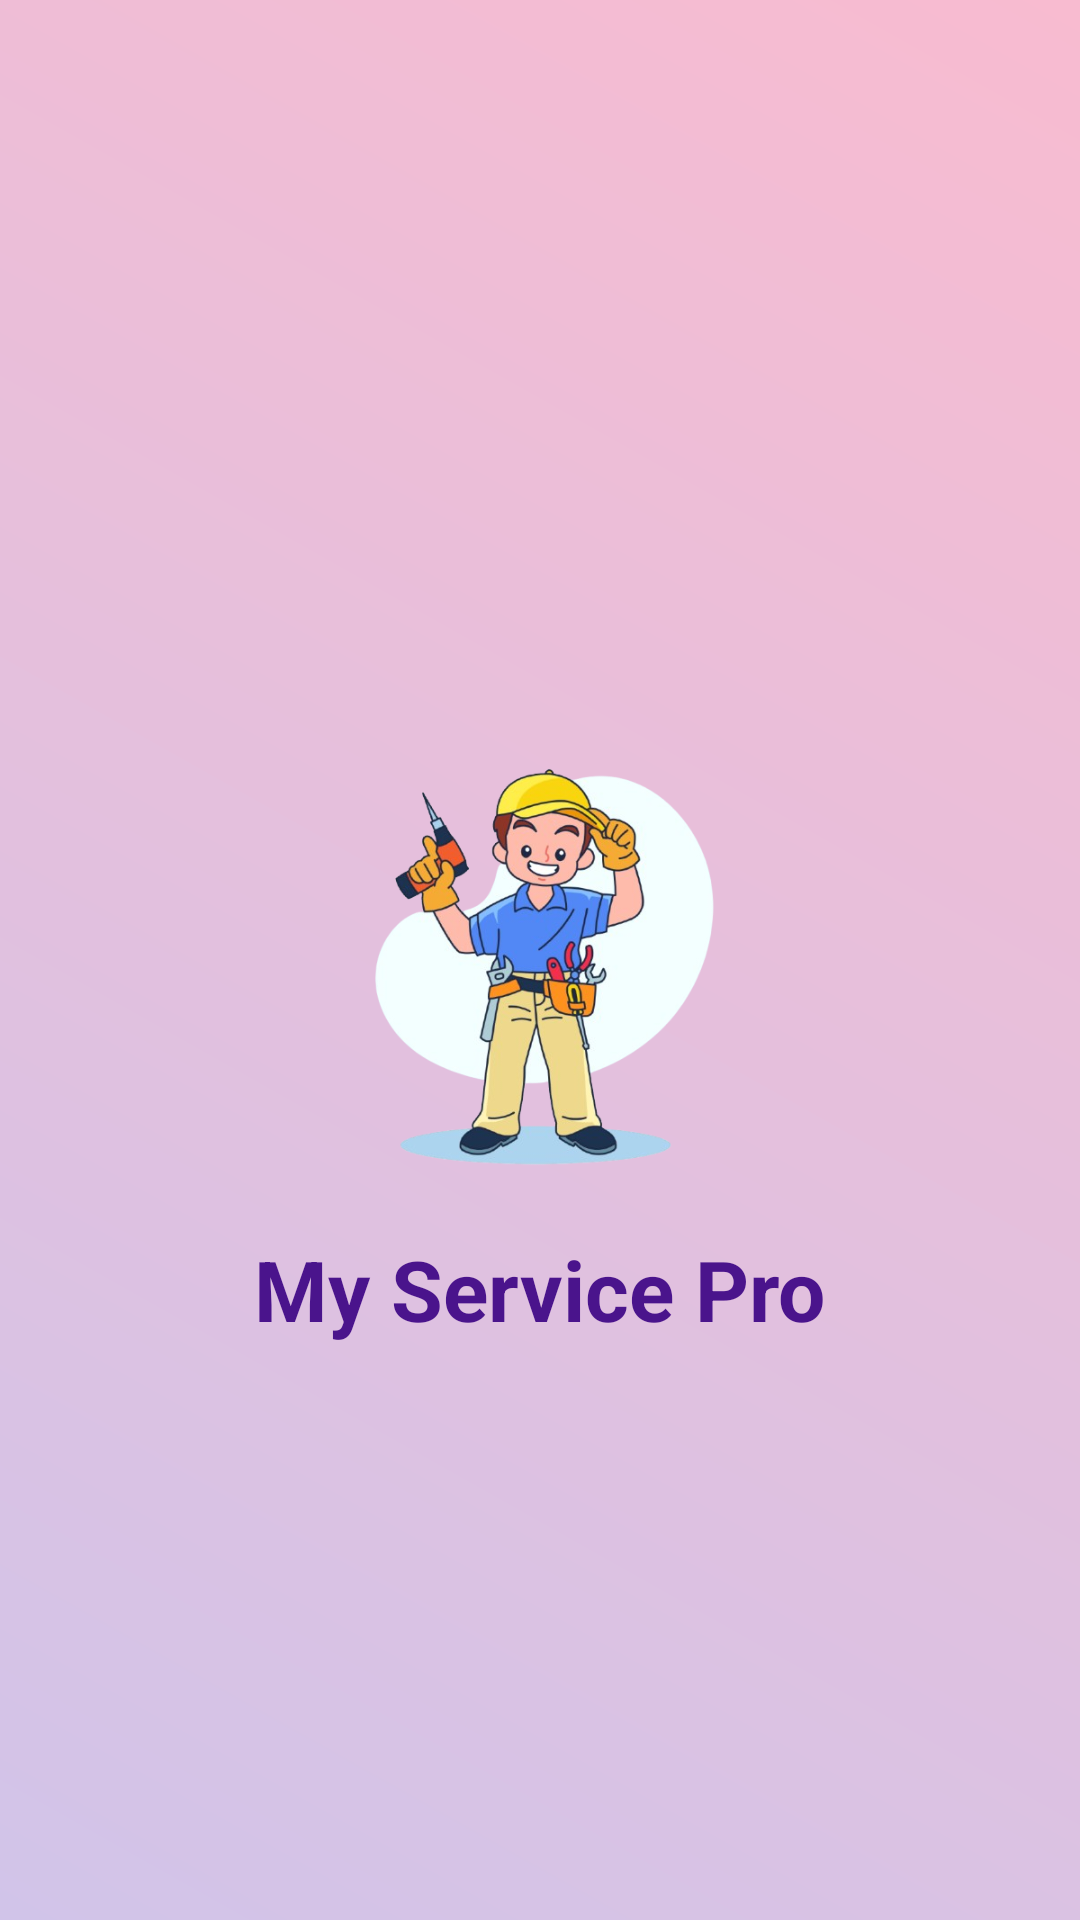

Android layout source for this screen:
<!-- AndroidManifest.xml: application theme Theme.MyNewApp -->
<!-- res/layout/activity_splash_screen.xml -->
<?xml version="1.0" encoding="utf-8"?>
<androidx.constraintlayout.widget.ConstraintLayout xmlns:android="http://schemas.android.com/apk/res/android"
    xmlns:app="http://schemas.android.com/apk/res-auto"
    xmlns:tools="http://schemas.android.com/tools"
    android:id="@+id/main"
    android:layout_width="match_parent"
    android:layout_height="match_parent"
    android:background="@drawable/splash_background"
    tools:context=".SplashScreen">

    
    <ImageView
        android:id="@+id/splash_logo"
        android:layout_width="150dp"
        android:layout_height="150dp"
        android:src="@drawable/splash2_removebg"
        android:contentDescription="App Logo"
        app:layout_constraintBottom_toBottomOf="parent"
        app:layout_constraintEnd_toEndOf="parent"
        app:layout_constraintStart_toStartOf="parent"
        app:layout_constraintTop_toTopOf="parent" />

    
    <TextView
        android:id="@+id/splash_app_name"
        android:layout_width="wrap_content"
        android:layout_height="wrap_content"
        android:text="@string/app_name"
        android:textSize="28sp"
        android:textStyle="bold"
        android:textColor="#4A148C"
    android:layout_marginTop="16dp"
    app:layout_constraintTop_toBottomOf="@id/splash_logo"
    app:layout_constraintStart_toStartOf="parent"
    app:layout_constraintEnd_toEndOf="parent" />

    
    <ProgressBar
        android:id="@+id/splash_progress"
        android:layout_width="wrap_content"
        android:layout_height="wrap_content"
        android:layout_marginBottom="32dp"
        android:indeterminateTint="#AD1457"
    app:layout_constraintBottom_toBottomOf="parent"
    app:layout_constraintStart_toStartOf="parent"
    app:layout_constraintEnd_toEndOf="parent" />

</androidx.constraintlayout.widget.ConstraintLayout>
<!-- resources referenced by this layout -->
<resources>
  <!-- drawable splash2_removebg: png bitmap (drawable, 183619 bytes) -->
  <!-- drawable splash_background (drawable) -->
  <?xml version="1.0" encoding="utf-8"?>
  <shape xmlns:android="http://schemas.android.com/apk/res/android">
      <gradient
          android:startColor="#D1C4E9"
      android:endColor="#F8BBD0"
      android:angle="45" />
  </shape>
  <string name="app_name">My Service Pro</string>
  <style name="Theme.MyNewApp" parent="Base.Theme.MyNewApp" />
  <style name="Base.Theme.MyNewApp" parent="Theme.Material3.DayNight.NoActionBar">
          
          
      </style>
</resources>
